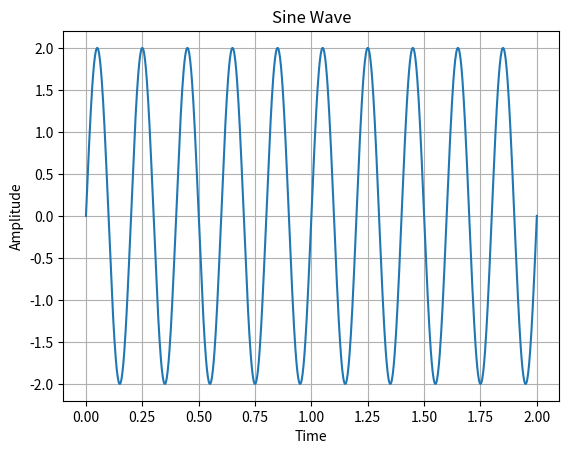

This figure's Python source:
import numpy as np
import matplotlib.pyplot as plt

A = 2
f = 5
t = np.linspace(0, 2, 1000)
x = A * np.sin(2 * np.pi * f * t)

plt.plot(t, x)
plt.title("Sine Wave")
plt.xlabel("Time")
plt.ylabel("Amplitude")
plt.grid(True)
plt.show()
